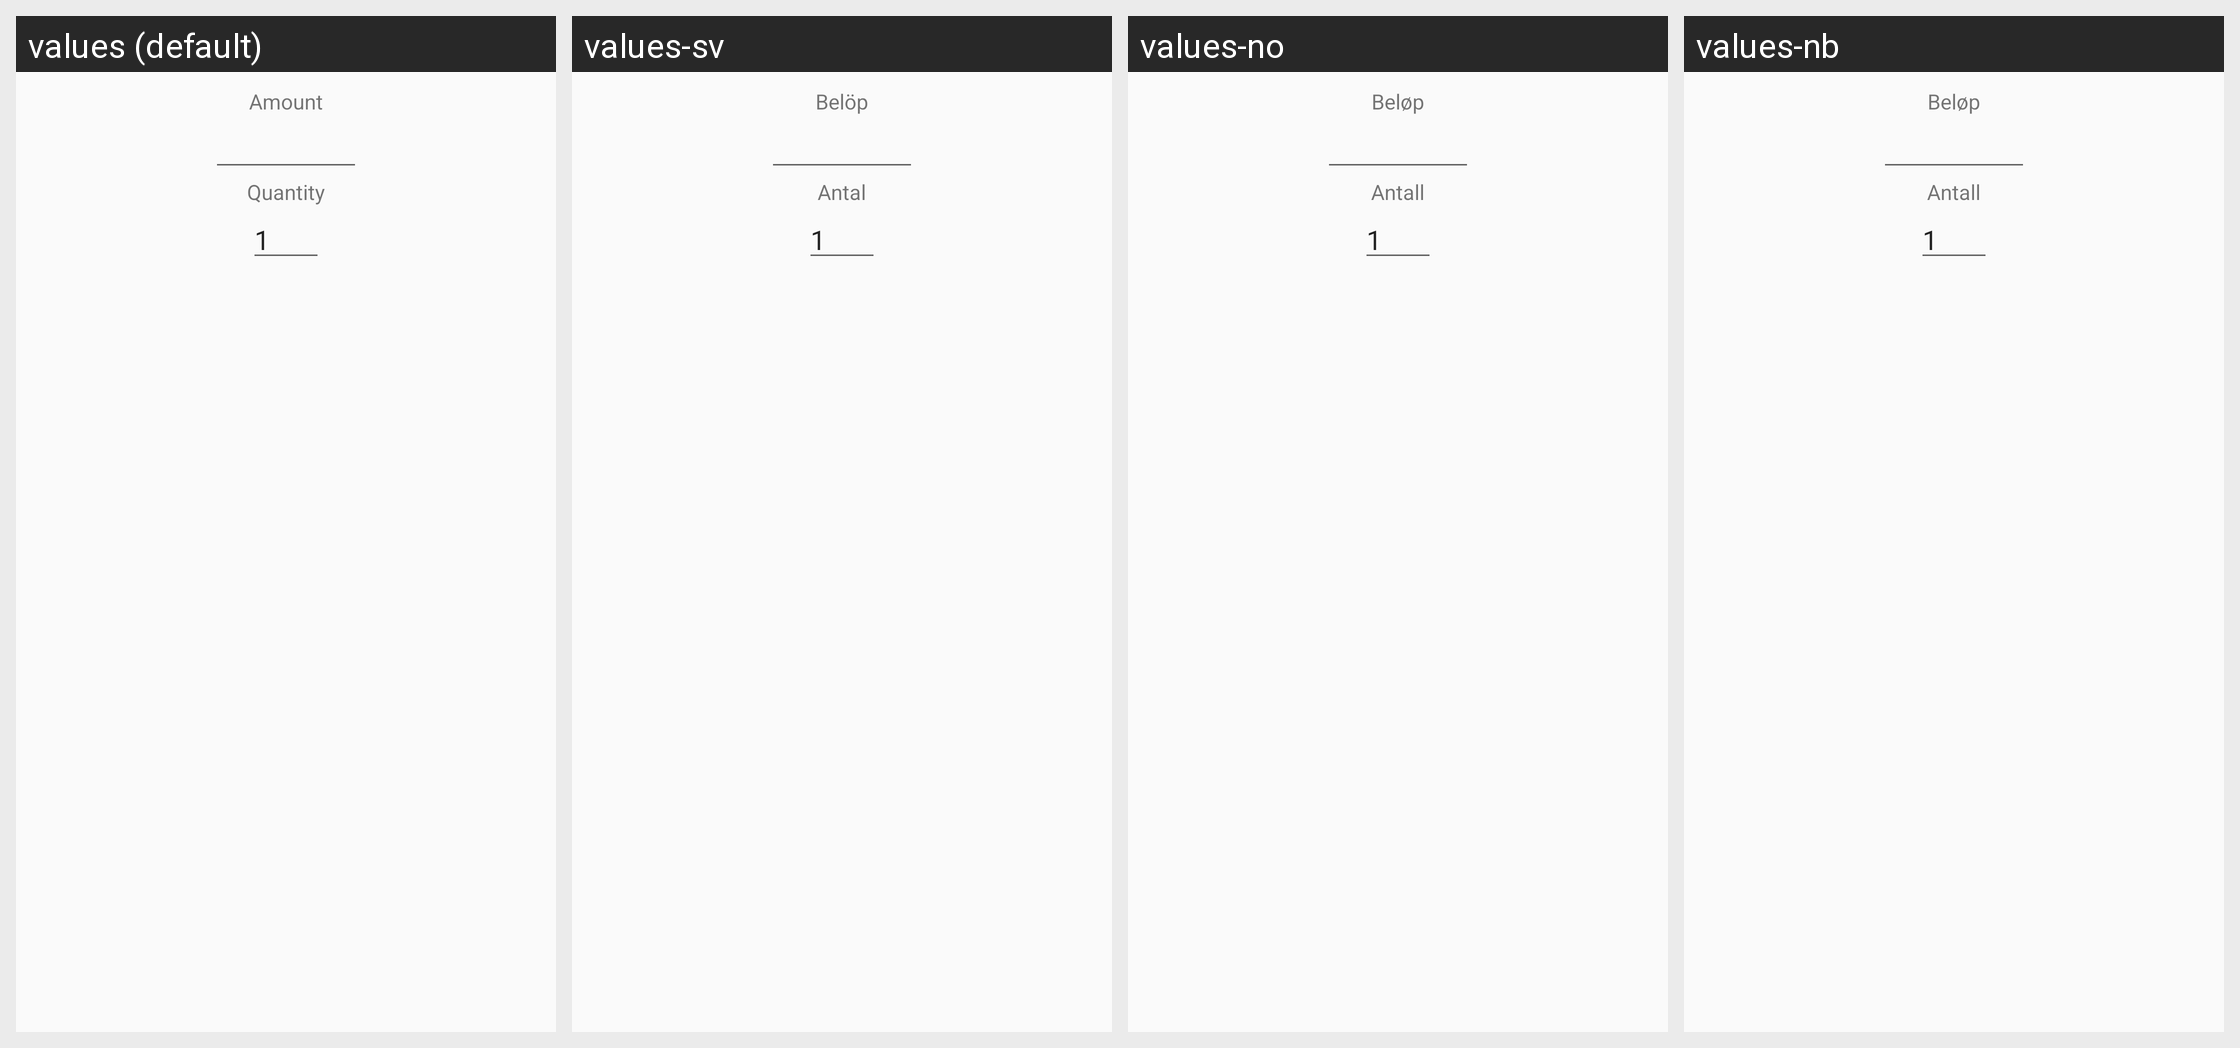

For this localized Android screen grid, give each drawn string resource with its value in every locale shown.
Android screen res/layout/new_gift_card_dialog.xml rendered under 4 locales, left to right: values (default), values-sv, values-no, values-nb. Device: Nexus 5 (rendered at 1080×1920; each locale shown at half size, 540×960, under a caption strip naming it); theme AppTheme.
Strings drawn on this screen, with the default value and each locale's value (text and hints the layout hard-codes, and strings that could not be matched under every locale, appear in the picture but are not listed):

amount
  values: Amount
  values-sv: Belöp
  values-no: Beløp
  values-nb: Beløp

quantity
  values: Quantity
  values-sv: Antal
  values-no: Antall
  values-nb: Antall
